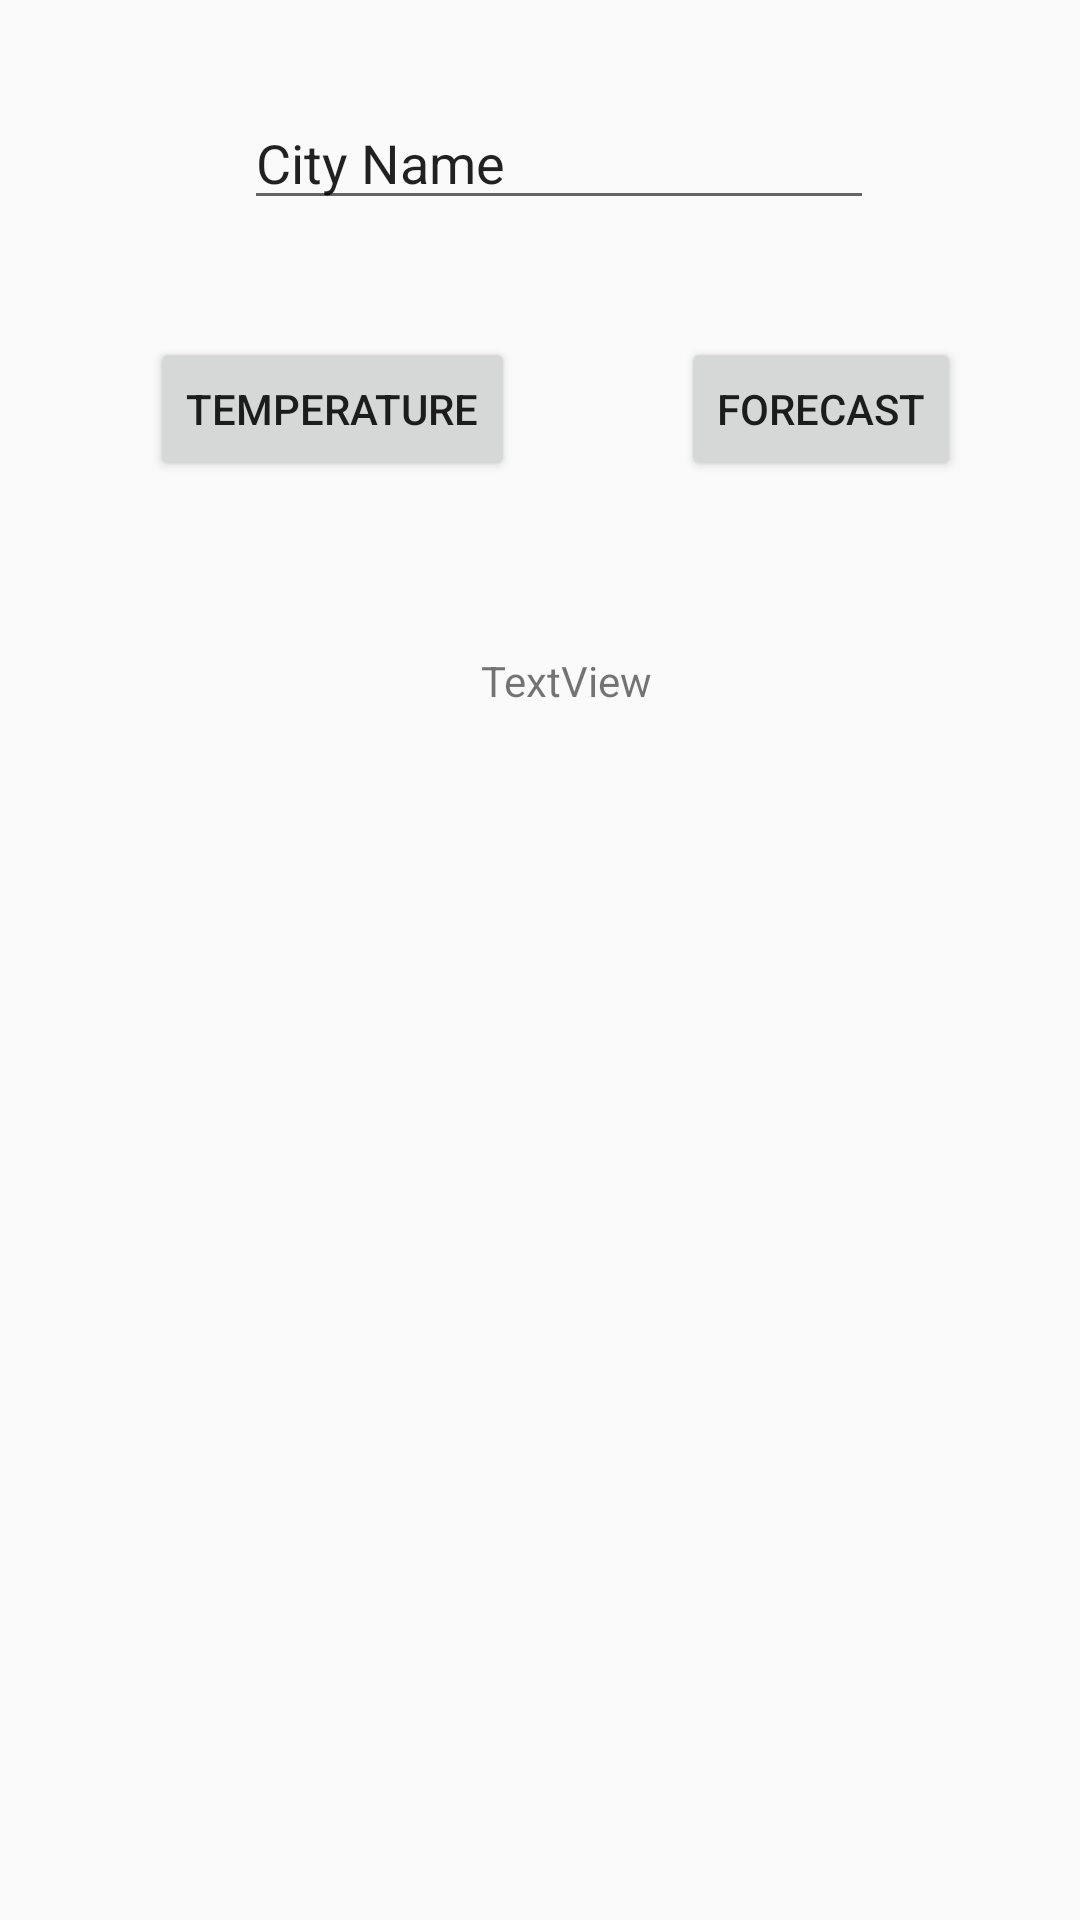

Here is an Android app screen rendered from its layout file. Give the layout XML and the strings, colors and styles it references.
<!-- AndroidManifest.xml: application theme Theme.WeatherApp -->
<!-- res/layout/activity_main.xml -->
<?xml version="1.0" encoding="utf-8"?>
<androidx.constraintlayout.widget.ConstraintLayout xmlns:android="http://schemas.android.com/apk/res/android"
    xmlns:app="http://schemas.android.com/apk/res-auto"
    xmlns:tools="http://schemas.android.com/tools"
    android:layout_width="match_parent"
    android:layout_height="match_parent"
    tools:context=".MainActivity">

    <Button
        android:id="@+id/temperature"
        android:layout_width="wrap_content"
        android:layout_height="wrap_content"
        android:layout_marginStart="50dp"
        android:text="@string/temperature"
        app:layout_constraintBottom_toBottomOf="parent"
        app:layout_constraintStart_toStartOf="parent"
        app:layout_constraintTop_toTopOf="parent"
        app:layout_constraintVertical_bias="0.19" />

    <Button
        android:id="@+id/forecast"
        android:layout_width="wrap_content"
        android:layout_height="wrap_content"
        android:text="@string/forecast"
        app:layout_constraintBaseline_toBaselineOf="@+id/temperature"
        app:layout_constraintEnd_toEndOf="parent"
        app:layout_constraintHorizontal_bias="0.851"
        app:layout_constraintStart_toStartOf="parent" />

    <ListView
        android:layout_width="406dp"
        android:layout_height="418dp"
        tools:layout_editor_absoluteX="2dp"
        tools:layout_editor_absoluteY="309dp" />

    <EditText
        android:id="@+id/cityName"
        android:layout_width="wrap_content"
        android:layout_height="wrap_content"
        android:layout_marginTop="32dp"
        android:ems="10"
        android:inputType="textPersonName"
        android:text="@string/city_name"
        app:layout_constraintEnd_toEndOf="parent"
        app:layout_constraintHorizontal_bias="0.542"
        app:layout_constraintStart_toStartOf="parent"
        app:layout_constraintTop_toTopOf="parent" />

    <TextView
        android:id="@+id/testText"
        android:layout_width="wrap_content"
        android:layout_height="wrap_content"
        android:layout_marginTop="144dp"
        android:text="TextView"
        app:layout_constraintEnd_toEndOf="parent"
        app:layout_constraintHorizontal_bias="0.529"
        app:layout_constraintStart_toStartOf="parent"
        app:layout_constraintTop_toBottomOf="@+id/cityName" />

</androidx.constraintlayout.widget.ConstraintLayout>
<!-- resources referenced by this layout -->
<resources>
  <string name="city_name">City Name</string>
  <string name="forecast">Forecast</string>
  <string name="temperature">Temperature</string>
  <style name="Theme.WeatherApp" parent="Theme.AppCompat.DayNight.NoActionBar">
          
          <item name="colorPrimary">@color/purple_500</item>
          <item name="colorPrimaryVariant">@color/purple_700</item>
          <item name="colorOnPrimary">@color/white</item>
          
          <item name="colorSecondary">@color/teal_200</item>
          <item name="colorSecondaryVariant">@color/teal_700</item>
          <item name="colorOnSecondary">@color/black</item>
          
          <item name="android:statusBarColor" tools:targetApi="l">?attr/colorPrimaryVariant</item>
          
      </style>
  <color name="purple_500">#0E7EB1</color>
  <color name="purple_700">#A59FB3</color>
  <color name="white">#191519</color>
  <color name="teal_200">#FF03DAC5</color>
  <color name="teal_700">#FF018786</color>
  <color name="black">#000000</color>
</resources>
